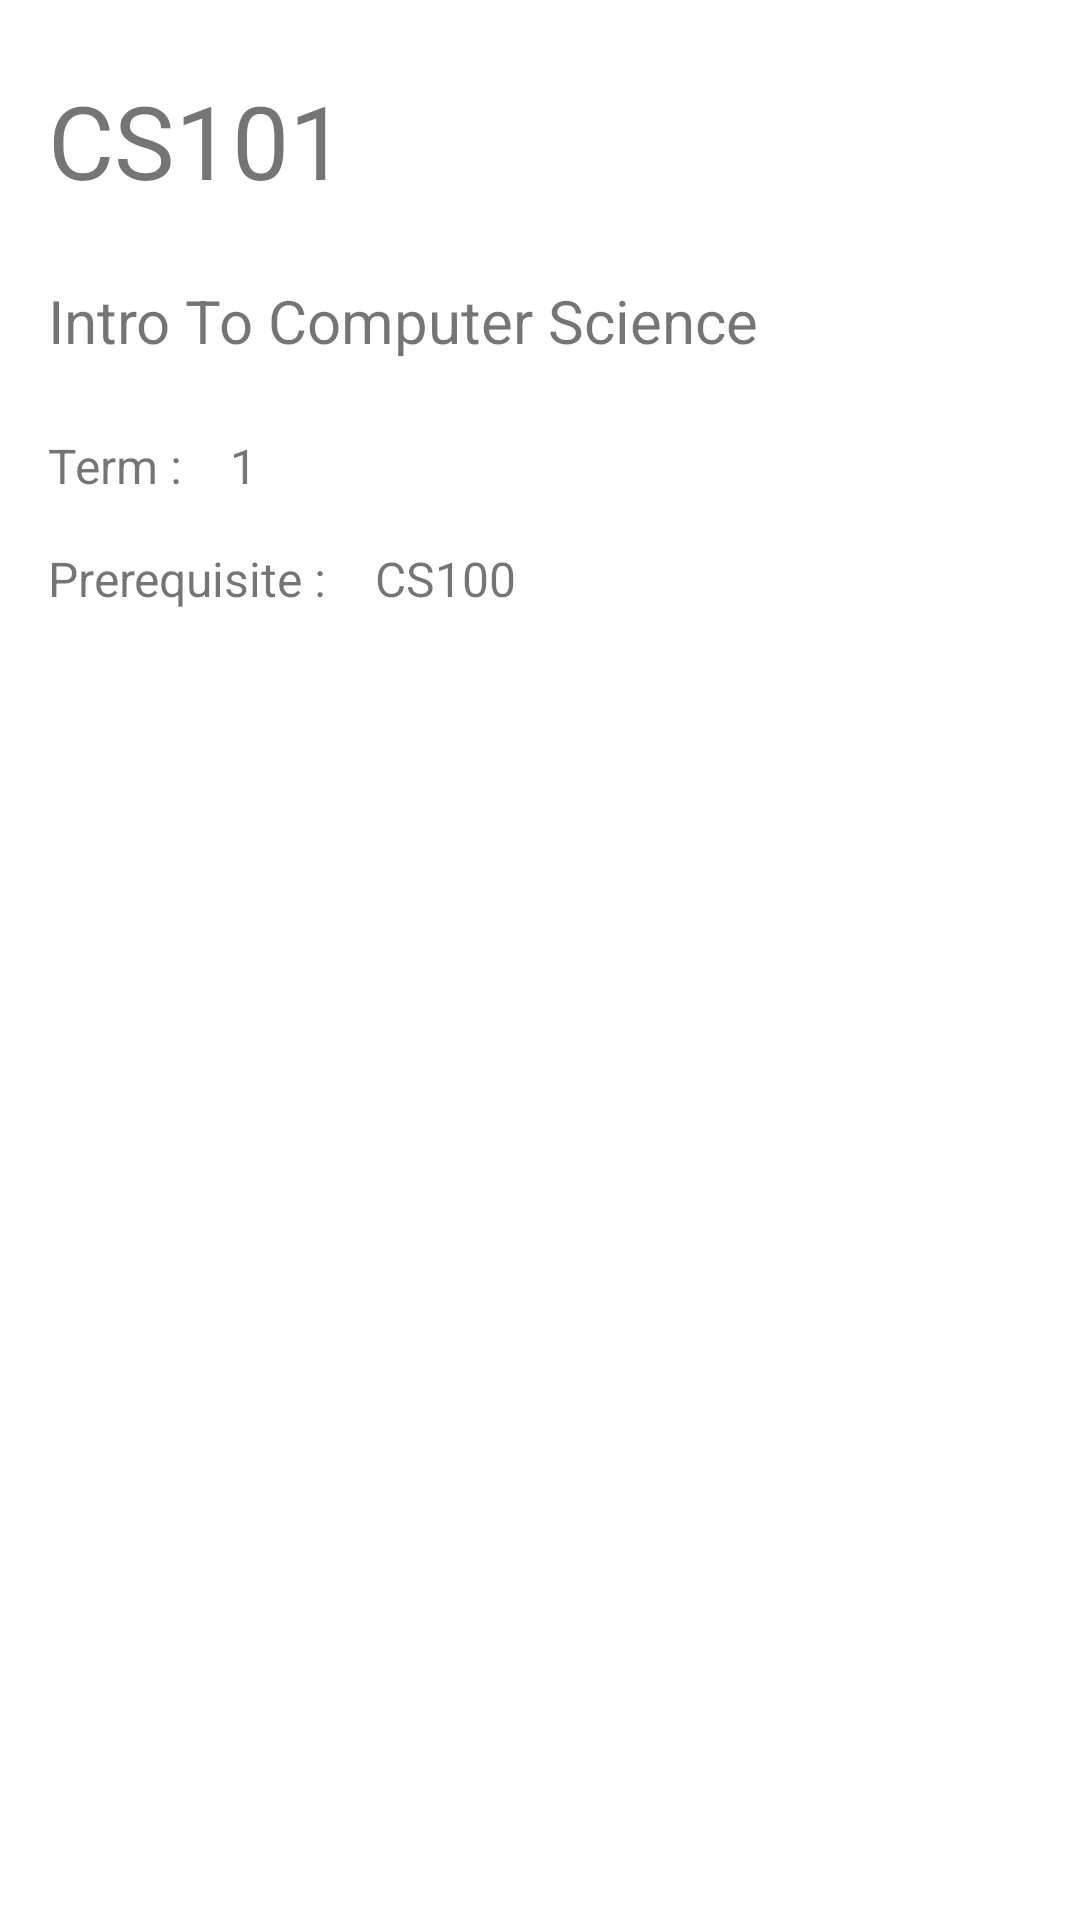

This screen was rendered from an Android layout file. Write that file and the resources it references.
<!-- AndroidManifest.xml: application theme Theme.Assignment2 -->
<!-- res/layout/fragment_course_detail.xml -->
<?xml version="1.0" encoding="utf-8"?>
<androidx.constraintlayout.widget.ConstraintLayout xmlns:android="http://schemas.android.com/apk/res/android"
    xmlns:app="http://schemas.android.com/apk/res-auto"
    xmlns:tools="http://schemas.android.com/tools"
    android:layout_width="match_parent"
    android:layout_height="match_parent"
    tools:context=".CourseDetailFragment">

    <TextView
        android:id="@+id/courseCode"
        android:layout_width="wrap_content"
        android:layout_height="wrap_content"
        android:layout_marginStart="16dp"
        android:layout_marginTop="24dp"
        android:text="CS101"
        android:textSize="34sp"
        app:layout_constraintStart_toStartOf="parent"
        app:layout_constraintTop_toTopOf="parent" />

    <TextView
        android:id="@+id/courseName"
        android:layout_width="wrap_content"
        android:layout_height="wrap_content"
        android:layout_marginStart="16dp"
        android:layout_marginTop="24dp"
        android:text="Intro To Computer Science"
        android:textSize="20sp"
        app:layout_constraintStart_toStartOf="parent"
        app:layout_constraintTop_toBottomOf="@+id/courseCode" />

    <TextView
        android:id="@+id/termTitle"
        android:layout_width="wrap_content"
        android:layout_height="wrap_content"
        android:layout_marginStart="16dp"
        android:layout_marginTop="24dp"
        android:text="Term :"
        android:textSize="16sp"
        app:layout_constraintStart_toStartOf="parent"
        app:layout_constraintTop_toBottomOf="@+id/courseName" />

    <TextView
        android:id="@+id/prereqTitle"
        android:layout_width="wrap_content"
        android:layout_height="wrap_content"
        android:layout_marginStart="16dp"
        android:layout_marginTop="16dp"
        android:text="Prerequisite :"
        android:textSize="16sp"
        app:layout_constraintStart_toStartOf="parent"
        app:layout_constraintTop_toBottomOf="@+id/termTitle" />

    <TextView
        android:id="@+id/courseTerm"
        android:layout_width="wrap_content"
        android:layout_height="wrap_content"
        android:layout_marginStart="16dp"
        android:layout_marginTop="24dp"
        android:text="1"
        android:textSize="16sp"
        app:layout_constraintStart_toEndOf="@+id/termTitle"
        app:layout_constraintTop_toBottomOf="@+id/courseName" />

    <TextView
        android:id="@+id/coursePrereq"
        android:layout_width="wrap_content"
        android:layout_height="wrap_content"
        android:layout_marginStart="16dp"
        android:layout_marginTop="16dp"
        android:text="CS100"
        android:textSize="16sp"
        app:layout_constraintStart_toEndOf="@+id/prereqTitle"
        app:layout_constraintTop_toBottomOf="@+id/termTitle" />
</androidx.constraintlayout.widget.ConstraintLayout>
<!-- resources referenced by this layout -->
<resources>
  <style name="Theme.Assignment2" parent="Theme.MaterialComponents.DayNight.DarkActionBar">
          
          <item name="colorPrimary">@color/navy</item>
          <item name="colorPrimaryVariant">@color/light_navy</item>
          <item name="colorOnPrimary">@color/white</item>
          
          <item name="colorSecondary">@color/gold</item>
          <item name="colorSecondaryVariant">@color/light_navy</item>
          <item name="colorOnSecondary">@color/black</item>
          
          <item name="android:statusBarColor" tools:targetApi="l">?attr/colorPrimaryVariant</item>
          
      </style>
  <color name="navy">#000080</color>
  <color name="light_navy">#2E5A88</color>
  <color name="white">#FFFFFFFF</color>
  <color name="gold">#FFD700</color>
  <color name="black">#FF000000</color>
</resources>
